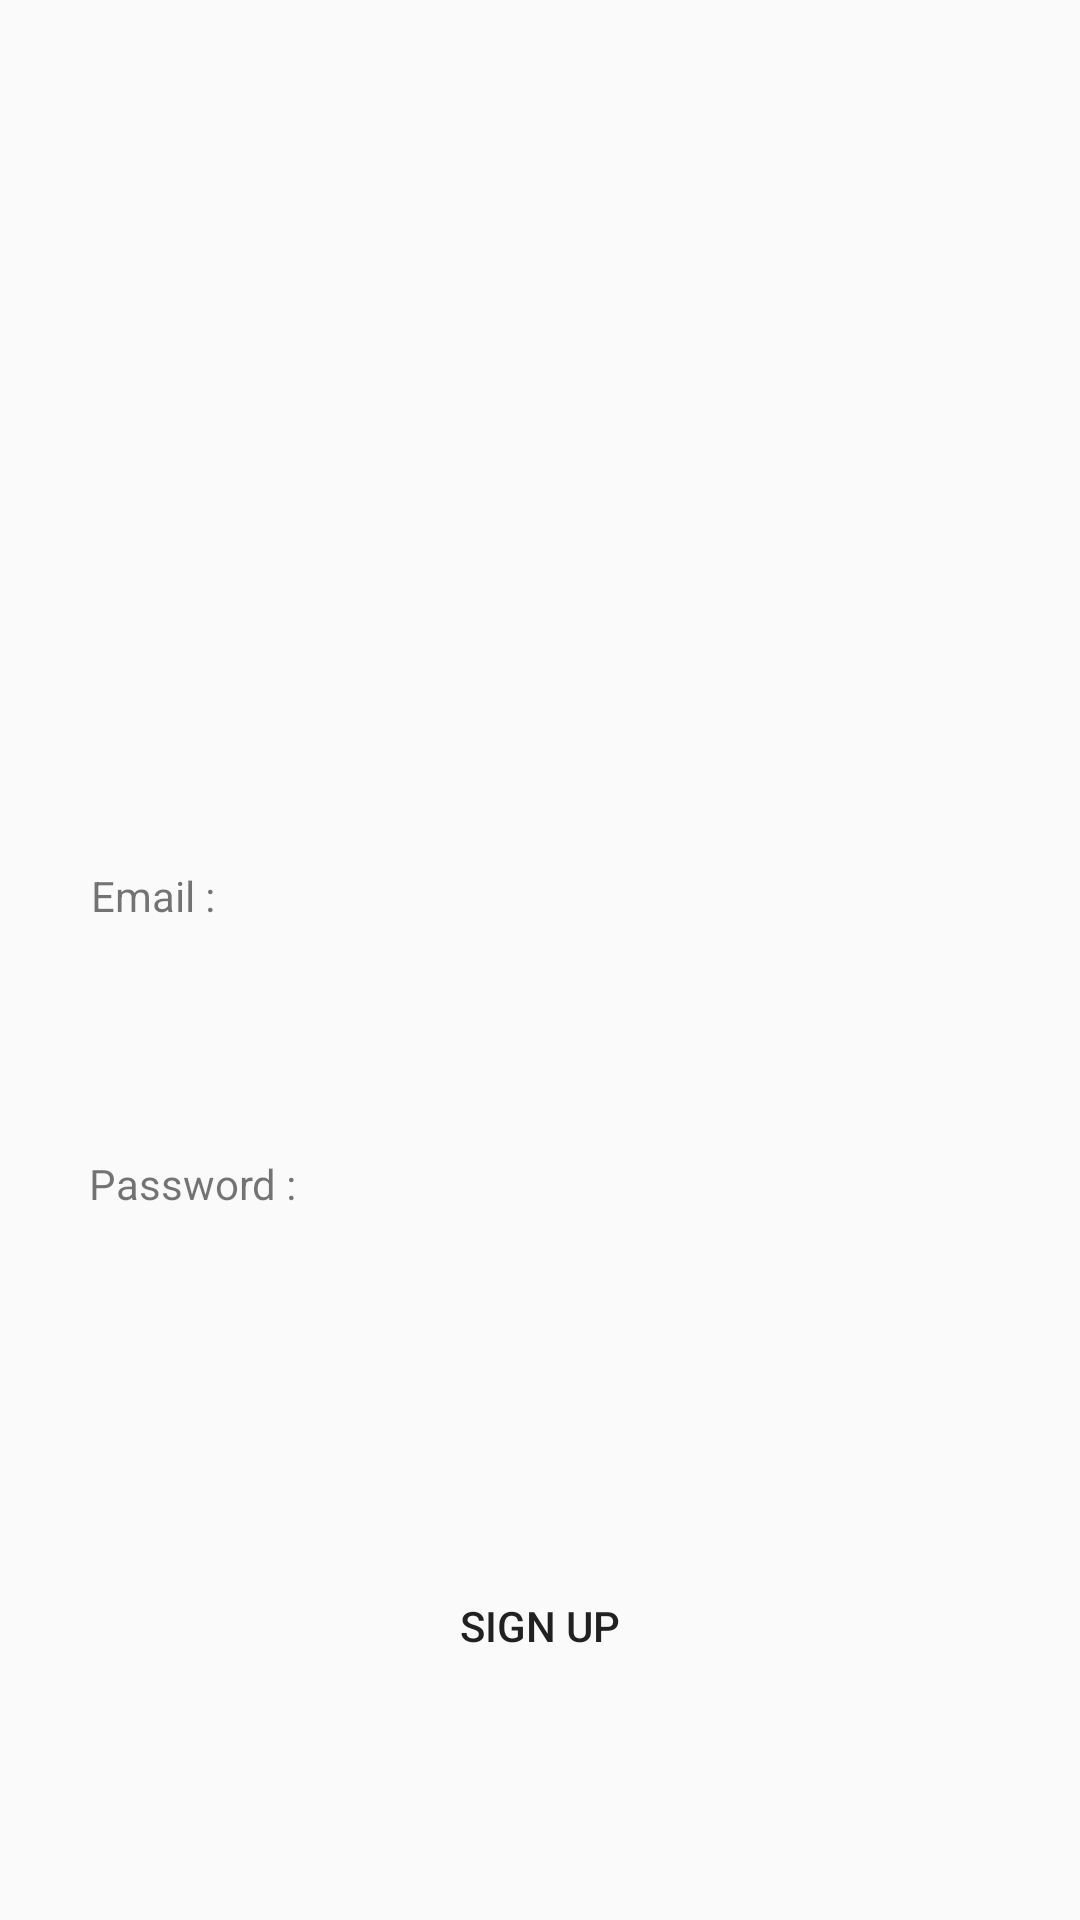

Reconstruct the res/layout file that produces this screen, plus the resources it refers to.
<!-- AndroidManifest.xml: application theme AppTheme -->
<!-- res/layout/activity_sign_up.xml -->
<?xml version="1.0" encoding="utf-8"?>
<androidx.constraintlayout.widget.ConstraintLayout xmlns:android="http://schemas.android.com/apk/res/android"
    xmlns:app="http://schemas.android.com/apk/res-auto"
    xmlns:tools="http://schemas.android.com/tools"
    android:layout_width="match_parent"
    android:layout_height="match_parent"
    tools:context=".SignUpActivity">

    <TextView
        android:id="@+id/textView3"
        android:layout_width="wrap_content"
        android:layout_height="wrap_content"
        android:layout_marginTop="20dp"
        android:text="Password :"
        app:layout_constraintEnd_toEndOf="parent"
        app:layout_constraintHorizontal_bias="0.102"
        app:layout_constraintStart_toStartOf="parent"
        app:layout_constraintTop_toBottomOf="@+id/Username" />

    <EditText
        android:id="@+id/password1"
        android:layout_width="221dp"
        android:layout_height="29dp"
        android:layout_marginTop="44dp"
        android:background="@color/ic_launcher_background"
        android:ems="10"
        android:inputType="textPassword"
        app:layout_constraintEnd_toEndOf="parent"
        app:layout_constraintHorizontal_bias="0.184"
        app:layout_constraintStart_toStartOf="parent"
        app:layout_constraintTop_toBottomOf="@+id/textView3" />

    <EditText
        android:id="@+id/Username"
        android:layout_width="215dp"
        android:layout_height="29dp"
        android:layout_marginTop="28dp"
        android:background="@color/ic_launcher_background"
        android:ems="10"
        android:inputType="textPersonName"
        app:layout_constraintEnd_toEndOf="parent"
        app:layout_constraintHorizontal_bias="0.178"
        app:layout_constraintStart_toStartOf="parent"
        app:layout_constraintTop_toBottomOf="@+id/textView4" />

    <TextView
        android:id="@+id/textView4"
        android:layout_width="42dp"
        android:layout_height="19dp"
        android:layout_marginTop="104dp"
        android:text="Email :"
        app:layout_constraintEnd_toEndOf="parent"
        app:layout_constraintHorizontal_bias="0.095"
        app:layout_constraintStart_toStartOf="parent"
        app:layout_constraintTop_toBottomOf="@+id/imageView2" />

    <ImageView
        android:id="@+id/imageView2"
        android:layout_width="208dp"
        android:layout_height="153dp"
        android:layout_marginTop="32dp"
        app:layout_constraintEnd_toEndOf="parent"
        app:layout_constraintStart_toStartOf="parent"
        app:layout_constraintTop_toTopOf="parent"
        app:srcCompat="@drawable/splashscreen_foreground" />

    <Button
        android:id="@+id/btn_signup2"
        android:layout_width="0dp"
        android:layout_height="58dp"
        android:background="@color/ic_launcher_background"
        android:text="Sign Up"
        app:layout_constraintBottom_toBottomOf="parent"
        app:layout_constraintEnd_toEndOf="parent"
        app:layout_constraintHorizontal_bias="0.0"
        app:layout_constraintStart_toStartOf="parent"
        app:layout_constraintTop_toBottomOf="@+id/password1"
        app:layout_constraintVertical_bias="0.343" />
</androidx.constraintlayout.widget.ConstraintLayout>
<!-- resources referenced by this layout -->
<resources>
  <!-- drawable splashscreen_foreground: png bitmap (drawable, 4090 bytes) -->
  <style name="AppTheme" parent="Theme.AppCompat.Light.NoActionBar">
          
          <item name="titleTextColor">#CD0E0E0E</item>
          <item name="colorPrimary">@color/splashscreen_background</item>
          <item name="colorPrimaryDark">@color/ic_launcher_background</item>
          <item name="colorAccent">@color/ic_launcher_background</item>
      </style>
</resources>
